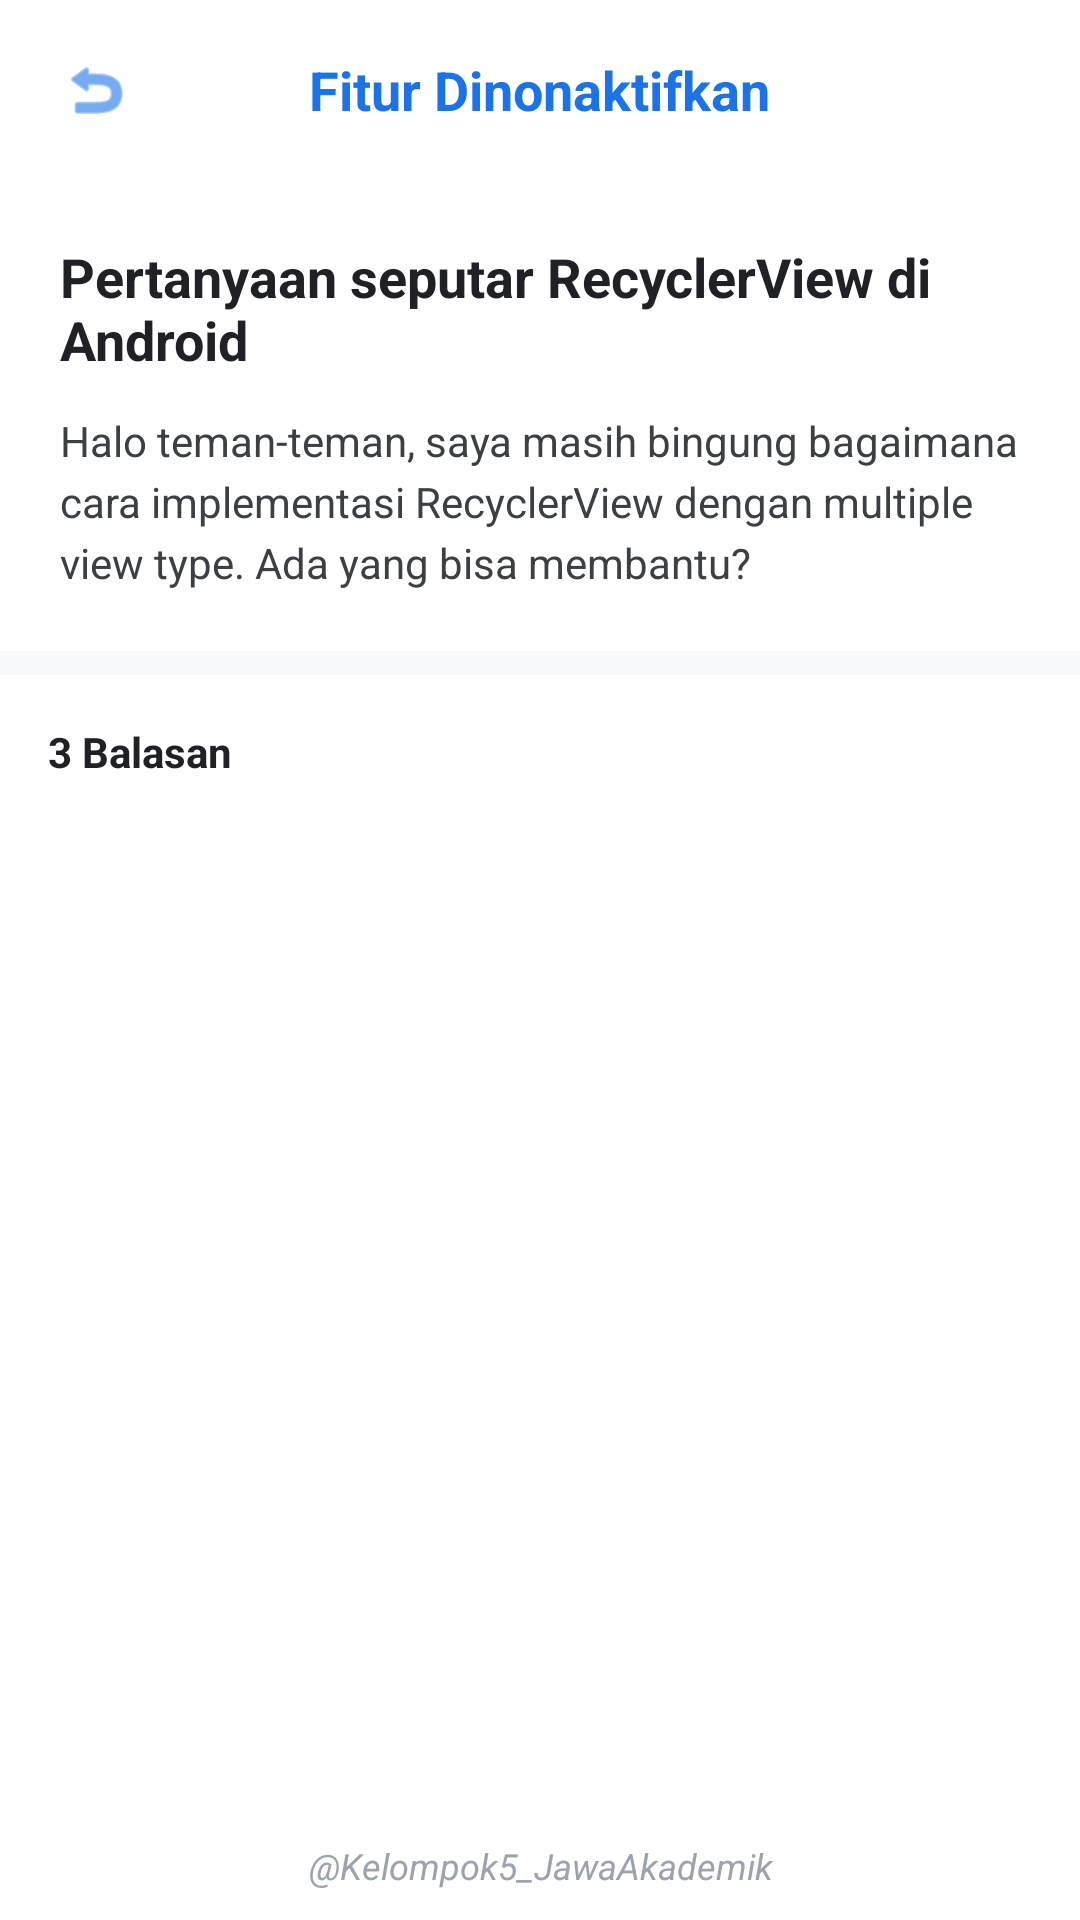

Produce the Android XML layout that renders to this screen, including the resource entries it uses.
<!-- AndroidManifest.xml: application theme Theme.JawaAkademik -->
<!-- res/layout/activity_detail_forum.xml -->
<?xml version="1.0" encoding="utf-8"?>
<LinearLayout xmlns:android="http://schemas.android.com/apk/res/android"
    xmlns:app="http://schemas.android.com/apk/res-auto"
    android:layout_width="match_parent"
    android:layout_height="match_parent"
    android:orientation="vertical"
    android:background="@android:color/white">

    <RelativeLayout
        android:layout_width="match_parent"
        android:layout_height="60dp"
        android:paddingHorizontal="20dp">
        <ImageView
            android:id="@+id/btnBackDetail"
            android:layout_width="24dp"
            android:layout_height="24dp"
            android:layout_centerVertical="true"
            android:src="@android:drawable/ic_menu_revert"
            app:tint="#1a73e8"/>
        <TextView
            android:layout_width="wrap_content"
            android:layout_height="wrap_content"
            android:layout_centerInParent="true"
            android:text="Fitur Dinonaktifkan"
            android:textColor="#1a73e8"
            android:textSize="18sp"
            android:textStyle="bold" />
    </RelativeLayout>

    <androidx.core.widget.NestedScrollView
        android:layout_width="match_parent"
        android:layout_height="0dp"
        android:layout_weight="1">

        <LinearLayout
            android:layout_width="match_parent"
            android:layout_height="wrap_content"
            android:orientation="vertical">

            <LinearLayout
                android:layout_width="match_parent"
                android:layout_height="wrap_content"
                android:padding="20dp"
                android:orientation="vertical">

                <TextView
                    android:id="@+id/tvDetailJudul"
                    android:layout_width="match_parent"
                    android:layout_height="wrap_content"
                    android:text="Pertanyaan seputar RecyclerView di Android"
                    android:textColor="#202124"
                    android:textSize="18sp"
                    android:textStyle="bold" />

                <TextView
                    android:id="@+id/tvDetailIsi"
                    android:layout_width="match_parent"
                    android:layout_height="wrap_content"
                    android:layout_marginTop="12dp"
                    android:text="Halo teman-teman, saya masih bingung bagaimana cara implementasi RecyclerView dengan multiple view type. Ada yang bisa membantu?"
                    android:textColor="#3C4043"
                    android:textSize="14sp"
                    android:lineSpacingExtra="4dp" />
            </LinearLayout>

            <View
                android:layout_width="match_parent"
                android:layout_height="8dp"
                android:background="#F8F9FA" />

            <TextView
                android:id="@+id/tvJumlahBalasan"
                android:layout_width="match_parent"
                android:layout_height="wrap_content"
                android:padding="16dp"
                android:text="3 Balasan"
                android:textStyle="bold"
                android:textColor="#202124" />

            <androidx.recyclerview.widget.RecyclerView
                android:id="@+id/rvBalasan"
                android:layout_width="match_parent"
                android:layout_height="wrap_content"
                android:nestedScrollingEnabled="false" />
        </LinearLayout>
    </androidx.core.widget.NestedScrollView>

    <include layout="@layout/layout_copyright" />

</LinearLayout>
<!-- res/layout/layout_copyright.xml (included above) -->
<?xml version="1.0" encoding="utf-8"?>
<TextView xmlns:android="http://schemas.android.com/apk/res/android"
    android:id="@+id/tvCopyright"
    android:layout_width="match_parent"
    android:layout_height="wrap_content"
    android:background="@color/white"
    android:gravity="center"
    android:paddingHorizontal="16dp"
    android:paddingVertical="10dp"
    android:text="@string/app_copyright"
    android:textColor="#9CA3AF"
    android:textSize="12sp"
    android:textStyle="italic" />
<!-- resources referenced by this layout -->
<resources>
  <color name="white">#FFFFFF</color>
  <string name="app_copyright">@Kelompok5_JawaAkademik</string>
  <style name="Theme.JawaAkademik" parent="Theme.MaterialComponents.DayNight.NoActionBar">
          <item name="colorPrimary">@color/blue_primary</item>
          <item name="android:statusBarColor">?attr/colorSurface</item>
          <item name="android:navigationBarColor">?attr/colorSurface</item>
          <item name="android:windowLightStatusBar">true</item>
      </style>
  <color name="blue_primary">#2563EB</color>
</resources>
